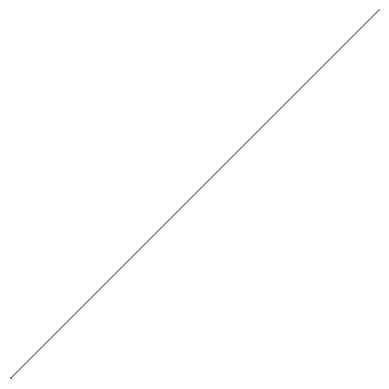

Recreate this plot in Python.
#!/usr/bin/env python3
###############################################################################
# Name:     muTS (Microscopic Traffic Simulator)
# Purpose:  This script implements a microscopic traffic simulator.
# Author:   Huidae Cho
# [redacted]
# Since:    August 1, 2022
#
# [redacted]
#
# This program is free software: you can redistribute it and/or modify
# it under the terms of the GNU General Public License as published by
# the Free Software Foundation, either version 3 of the License, or
# (at your option) any later version.
#
# This program is distributed in the hope that it will be useful,
# but WITHOUT ANY WARRANTY; without even the implied warranty of
# MERCHANTABILITY or FITNESS FOR A PARTICULAR PURPOSE.  See the
# GNU General Public License for more details.
#
# You should have received a copy of the GNU General Public License
# along with this program.  If not, see <https://www.gnu.org/licenses/>.
###############################################################################

import math
import random
import numpy as np
import matplotlib.pyplot as plt
from matplotlib.animation import FuncAnimation

xlim_min = ylim_min = 0
xlim_max = ylim_max = 256 # miles
dt = 60 # seconds
cars_per_day = 100
speed_limit = 60 # mph
roads_coors = [[xlim_min, xlim_max], [ylim_min, ylim_max]]
scale = 10

def calc_coors(along_dist):
    xs, ys = roads_coors
    if along_dist < 0:
        prev_x = xs[0]
        prev_y = ys[0]
        curr_x = xs[1]
        curr_y = ys[1]
        dist = math.sqrt((curr_x - prev_x)**2 + (curr_y - prev_y)**2) * scale
        x = prev_x + (curr_x - prev_x) / dist * along_dist
        y = prev_y + (curr_y - prev_y) / dist * along_dist
    elif along_dist == 0:
        x, y = xs[0], ys[0]
    else:
        total_dist = 0
        n = len(xs)
        found = False
        for i in range(1, n):
            prev_x = xs[i-1]
            prev_y = ys[i-1]
            curr_x = xs[i]
            curr_y = ys[i]
            dist = math.sqrt((curr_x - prev_x)**2 + (curr_y - prev_y)**2) * scale
            if along_dist == total_dist + dist:
                x, y = curr_x, curr_y
                found = True
                break
            elif along_dist < total_dist + dist:
                delta_dist = along_dist - total_dist
                x = prev_x + (curr_x - prev_x) / dist * delta_dist
                y = prev_y + (curr_y - prev_y) / dist * delta_dist
                found = True
                break
            total_dist += dist
        if not found:
            if along_dist == total_dist:
                x, y = xs[n-1], ys[n-1]
            elif along_dist > total_dist:
                prev_x = xs[n-2]
                prev_y = ys[n-2]
                curr_x = xs[n-1]
                curr_y = ys[n-1]
                total_dist -= dist
                dist = math.sqrt((curr_x - prev_x)**2 + (curr_y - prev_y)**2) * scale
                delta_dist = along_dist - total_dist
                x = prev_x + (curr_x - prev_x) / dist * delta_dist
                y = prev_y + (curr_y - prev_y) / dist * delta_dist
    return x, y

cars_per_dt = cars_per_day / 86400 * dt
dist_per_dt = speed_limit / 3600 * dt

fig = plt.figure()
ax = plt.axes(xlim=(xlim_min, xlim_max), ylim=(ylim_min, ylim_max))
ax.set_aspect("equal")
ax.axis("off")

objs = []
roads_obj, = ax.plot([], [], color="gray", linewidth=1)
objs.append(roads_obj)
car_objs = []
car_dists = []
for i in range(cars_per_day):
    car_dist = -1
    car_dists.append(car_dist)
    car_obj = plt.Circle(calc_coors(car_dist), 1)
    car_objs.append(car_obj)
    objs.append(car_obj)
wait_ticks = 0
delta_ticks = 0
total_lapse = 0
last_idx = 0

def init():
    roads_obj.set_data(roads_coors[0], roads_coors[1])
    for car_obj in car_objs:
        ax.add_patch(car_obj)
    return objs

def update(tick):
    global wait_ticks, delta_ticks, total_lapse, last_idx

    if wait_ticks <= 0:
        found = False
        for last_idx in range(len(car_dists)):
            if car_dists[last_idx] < 0:
                car_dists[last_idx] = 0
                car_objs[last_idx].center = calc_coors(car_dists[last_idx])
                found = True
                break
        if not found:
            last_idx = len(car_dists)

        wait_ticks = delta_ticks = -math.log(random.random()) / cars_per_dt
    else:
        for i in range(last_idx):
            car_dists[i] += dist_per_dt #* abs(wait_ticks if wait_ticks < 1 else 1)
            car_objs[i].center = calc_coors(car_dists[i])

        wait_ticks -= 1
    total_lapse += dt

    print("====", tick, "====", wait_ticks, delta_ticks, total_lapse, cars_per_dt)

    return objs

ani = FuncAnimation(fig, update, init_func=init, blit=True, interval=1)
plt.show()
